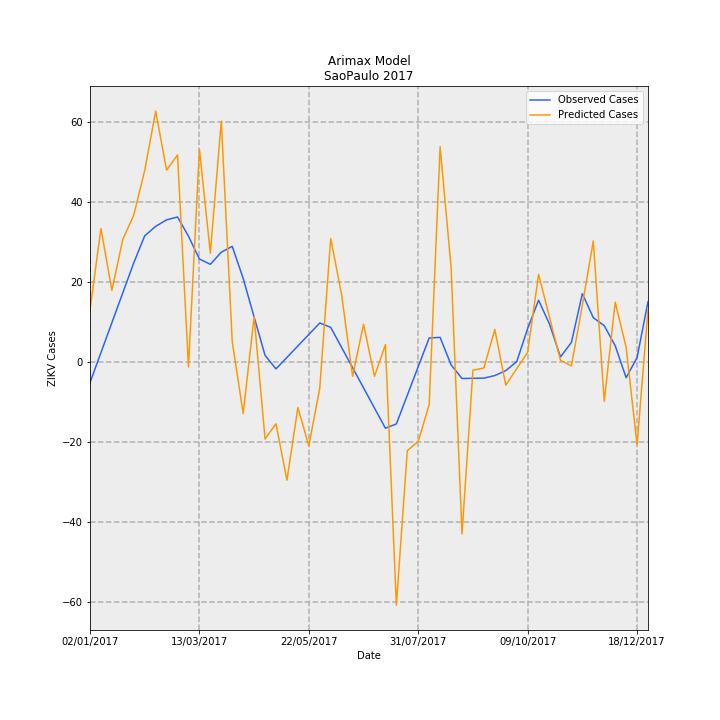

The data file committed next to this chart (first rows):
Date, predictions_incidence, observed_incidence, Predicted Cases, Observed Cases, error
02/01/2017, 0.02874, -0.01159, 12.96, -5.227, 18.19
09/01/2017, 0.07384, 0.005007, 33.3, 2.258, 31.04
16/01/2017, 0.0395, 0.0216, 17.81, 9.742, 8.072
23/01/2017, 0.06782, 0.0382, 30.58, 17.23, 13.36
30/01/2017, 0.08125, 0.0548, 36.64, 24.71, 11.93
06/02/2017, 0.106, 0.06977, 47.8, 31.46, 16.34
13/02/2017, 0.1389, 0.07501, 62.64, 33.83, 28.82
20/02/2017, 0.1062, 0.07862, 47.9, 35.46, 12.44
27/02/2017, 0.1146, 0.0802, 51.68, 36.17, 15.51
06/03/2017, -0.002877, 0.06958, -1.297, 31.38, -32.67
13/03/2017, 0.1177, 0.05692, 53.09, 25.67, 27.42
20/03/2017, 0.06015, 0.05396, 27.12, 24.33, 2.792
27/03/2017, 0.1334, 0.0607, 60.14, 27.37, 32.76
03/04/2017, 0.01111, 0.06393, 5.008, 28.83, -23.82
10/04/2017, -0.02872, 0.04612, -12.95, 20.8, -33.75
17/04/2017, 0.02503, 0.0248, 11.29, 11.18, 0.1047
24/04/2017, -0.04286, 0.003472, -19.33, 1.566, -20.89
01/05/2017, -0.03444, -0.004009, -15.53, -1.808, -13.72
08/05/2017, -0.06572, 0.002352, -29.64, 1.061, -30.7
15/05/2017, -0.02539, 0.008713, -11.45, 3.929, -15.38
22/05/2017, -0.0467, 0.01507, -21.06, 6.797, -27.86
29/05/2017, -0.01469, 0.02143, -6.623, 9.666, -16.29
05/06/2017, 0.06828, 0.01902, 30.79, 8.579, 22.21
12/06/2017, 0.03702, 0.007841, 16.69, 3.536, 13.16
19/06/2017, -0.008078, -0.003342, -3.643, -1.507, -2.136
26/06/2017, 0.02078, -0.01452, 9.371, -6.55, 15.92
03/07/2017, -0.008139, -0.02571, -3.67, -11.59, 7.922
10/07/2017, 0.009423, -0.03689, 4.249, -16.64, 20.88
17/07/2017, -0.1351, -0.03454, -60.91, -15.57, -45.34
24/07/2017, -0.04934, -0.01864, -22.25, -8.407, -13.84
31/07/2017, -0.04418, -0.002752, -19.92, -1.241, -18.68
07/08/2017, -0.02384, 0.01314, -10.75, 5.925, -16.67
14/08/2017, 0.1192, 0.01347, 53.75, 6.075, 47.68
21/08/2017, 0.05259, -0.00176, 23.71, -0.7939, 24.51
28/08/2017, -0.09552, -0.009327, -43.08, -4.206, -38.87
04/09/2017, -0.004727, -0.00923, -2.131, -4.162, 2.031
11/09/2017, -0.003512, -0.009133, -1.584, -4.118, 2.534
18/09/2017, 0.01785, -0.007713, 8.051, -3.478, 11.53
25/09/2017, -0.01303, -0.00497, -5.877, -2.241, -3.636
02/10/2017, -0.003919, 0.0, -1.767, 0.0, -1.767
09/10/2017, 0.005209, 0.01834, 2.349, 8.27, -5.921
16/10/2017, 0.04845, 0.03407, 21.85, 15.36, 6.484
23/10/2017, 0.02459, 0.02077, 11.09, 9.366, 1.725
30/10/2017, 0.0007632, 0.00263, 0.3441, 1.186, -0.842
06/11/2017, -0.00232, 0.01067, -1.046, 4.814, -5.86
13/11/2017, 0.03138, 0.0377, 14.15, 17.0, -2.851
20/11/2017, 0.06693, 0.02439, 30.18, 11.0, 19.18
27/11/2017, -0.022, 0.01996, -9.92, 9.0, -18.92
04/12/2017, 0.03299, 0.00887, 14.88, 4.0, 10.88
11/12/2017, 0.007983, -0.00887, 3.6, -4.0, 7.6
18/12/2017, -0.04605, 0.002218, -20.76, 1.0, -21.76
25/12/2017, 0.02867, 0.03326, 12.93, 15.0, -2.073
